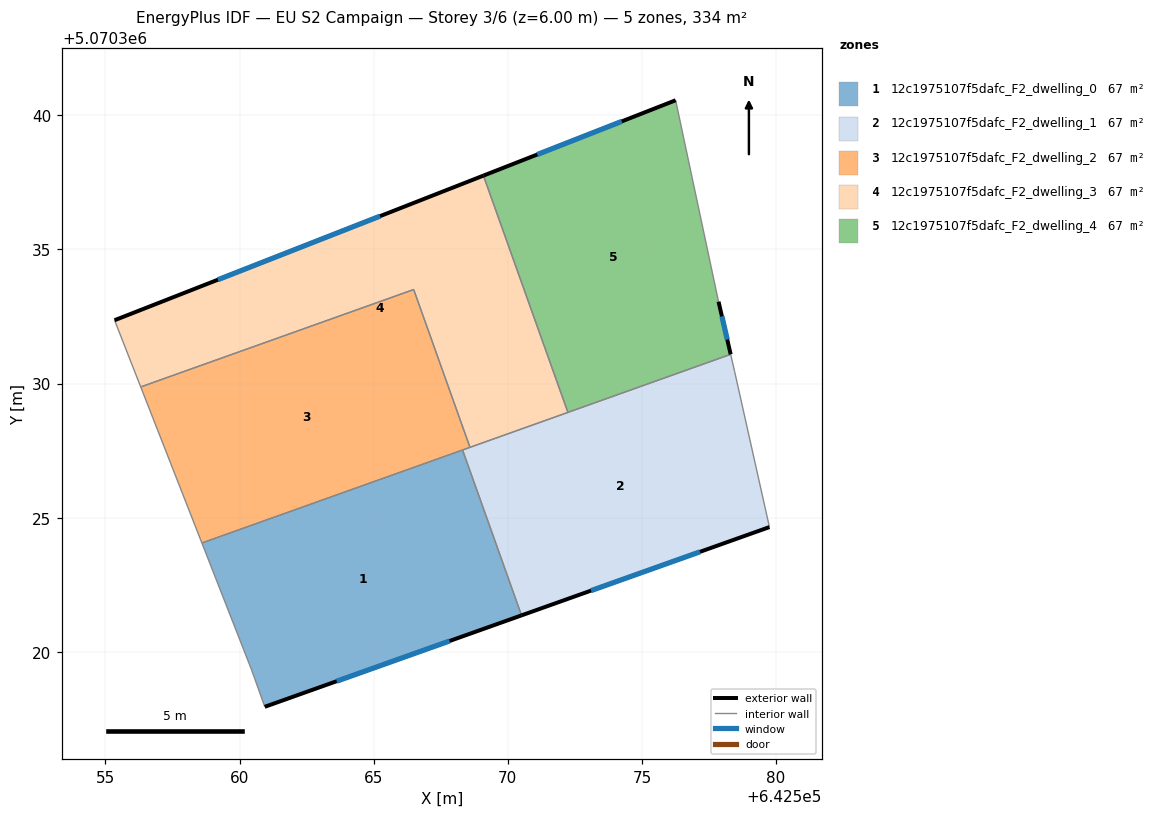
=== STOREY PLAN SPEC (per zone: floor XY polygon, exterior-wall plan segments, windows/doors) ===
zone 1: 12c1975107f5dafc_F2_dwelling_0  (66.9 m²)
  floor: (642568.31, 5070327.53) (642570.51, 5070321.36) (642560.94, 5070317.95) (642560.44, 5070319.35) (642558.59, 5070324.06)
  exterior wall: (642560.94, 5070317.95) – (642570.51, 5070321.36)  [10.2 m]
    window: (642563.62, 5070318.91) – (642567.83, 5070320.40)  [5.9 m²]
  interior walls: 4
zone 2: 12c1975107f5dafc_F2_dwelling_1  (66.9 m²)
  floor: (642578.31, 5070331.09) (642578.45, 5070330.45) (642579.75, 5070324.65) (642570.51, 5070321.36) (642568.31, 5070327.53)
  exterior wall: (642570.51, 5070321.36) – (642579.75, 5070324.65)  [9.8 m]
    window: (642573.10, 5070322.28) – (642577.16, 5070323.73)  [5.7 m²]
  interior walls: 6
zone 3: 12c1975107f5dafc_F2_dwelling_2  (66.9 m²)
  floor: (642566.49, 5070333.51) (642568.59, 5070327.62) (642558.59, 5070324.06) (642556.31, 5070329.88)
  interior walls: 5
zone 4: 12c1975107f5dafc_F2_dwelling_3  (66.9 m²)
  floor: (642569.09, 5070337.75) (642572.24, 5070328.93) (642568.59, 5070327.62) (642566.49, 5070333.51) (642556.31, 5070329.88) (642555.34, 5070332.36)
  exterior wall: (642569.09, 5070337.75) – (642555.34, 5070332.36)  [14.8 m]
    window: (642565.24, 5070336.24) – (642559.19, 5070333.87)  [8.6 m²]
  interior walls: 5
zone 5: 12c1975107f5dafc_F2_dwelling_4  (66.9 m²)
  floor: (642576.26, 5070340.56) (642577.86, 5070333.06) (642578.31, 5070331.09) (642572.24, 5070328.93) (642569.09, 5070337.75)
  exterior wall: (642576.26, 5070340.56) – (642569.09, 5070337.75)  [7.7 m]
    window: (642574.25, 5070339.78) – (642571.10, 5070338.54)  [4.5 m²]
  exterior wall: (642578.31, 5070331.09) – (642577.86, 5070333.06)  [2.0 m]
    window: (642578.18, 5070331.64) – (642577.98, 5070332.51)  [1.2 m²]
  interior walls: 3

=== DERIVED (storey summary) ===
Building: EU S2 Campaign
Storey: 3 of 6  (floor level z = 6.00 m)
Storey gross floor area: 334.4 m²
Zones on this storey: 5
  - 12c1975107f5dafc_F2_dwelling_0: floor 66.9 m²; exterior wall 10.2 m (30.5 m²); 1 window(s) 5.9 m²; WWR 19.3%
  - 12c1975107f5dafc_F2_dwelling_1: floor 66.9 m²; exterior wall 9.8 m (29.4 m²); 1 window(s) 5.7 m²; WWR 19.3%
  - 12c1975107f5dafc_F2_dwelling_2: floor 66.9 m²
  - 12c1975107f5dafc_F2_dwelling_3: floor 66.9 m²; exterior wall 14.8 m (44.3 m²); 1 window(s) 8.6 m²; WWR 19.3%
  - 12c1975107f5dafc_F2_dwelling_4: floor 66.9 m²; exterior wall 9.7 m (29.1 m²); 2 window(s) 5.6 m²; WWR 19.3%
Zone adjacency (shared interzone walls):
  - 12c1975107f5dafc_F2_dwelling_0 ↔ 12c1975107f5dafc_F2_dwelling_1
  - 12c1975107f5dafc_F2_dwelling_0 ↔ 12c1975107f5dafc_F2_dwelling_2
  - 12c1975107f5dafc_F2_dwelling_1 ↔ 12c1975107f5dafc_F2_dwelling_2
  - 12c1975107f5dafc_F2_dwelling_1 ↔ 12c1975107f5dafc_F2_dwelling_3
  - 12c1975107f5dafc_F2_dwelling_1 ↔ 12c1975107f5dafc_F2_dwelling_4
  - 12c1975107f5dafc_F2_dwelling_2 ↔ 12c1975107f5dafc_F2_dwelling_3
  - 12c1975107f5dafc_F2_dwelling_3 ↔ 12c1975107f5dafc_F2_dwelling_4